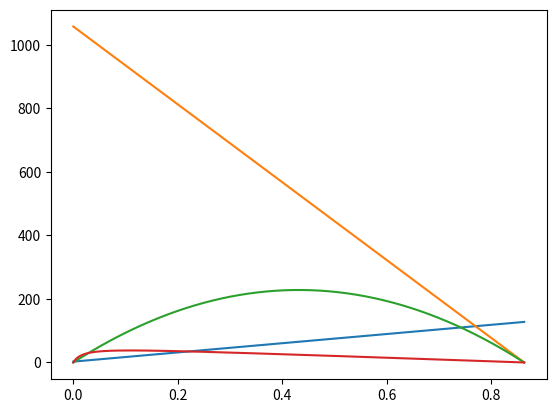

The matplotlib source for this figure:
# -*- coding: utf-8 -*-
"""
Created on Tue Feb 15 13:16:46 2022

[redacted]
"""

import numpy as np
import matplotlib.pyplot as plt

# [redacted]
Vnom = 14.4
wNoLoad = 20200*np.pi/60
TStall = 863*10**-3
INoLoad = 2.7
IStall = 125



T = np.linspace(0,TStall, 1000)
I = np.zeros(1000)
n = np.zeros(1000)
w = np.zeros(1000)

gradTw = -wNoLoad/TStall
gradTI = IStall/ TStall

I = T * gradTI + INoLoad
w = T * gradTw + wNoLoad
P = w* T

for i in range (0,1000):
    n[i] = P[i]/(Vnom*I[i]) *100
        


plt.plot(T,I)
plt.plot(T,w)
plt.plot (T,P)
plt.plot (T,n)

maxPower = max(P)
natMaxPower = n[np.argmax(P)+1]
PatMaxn = P[np.argmax(n)+1]
TatMaxn = T[np.argmax(n)+1]
watMaxn = w [np.argmax(n)+1]